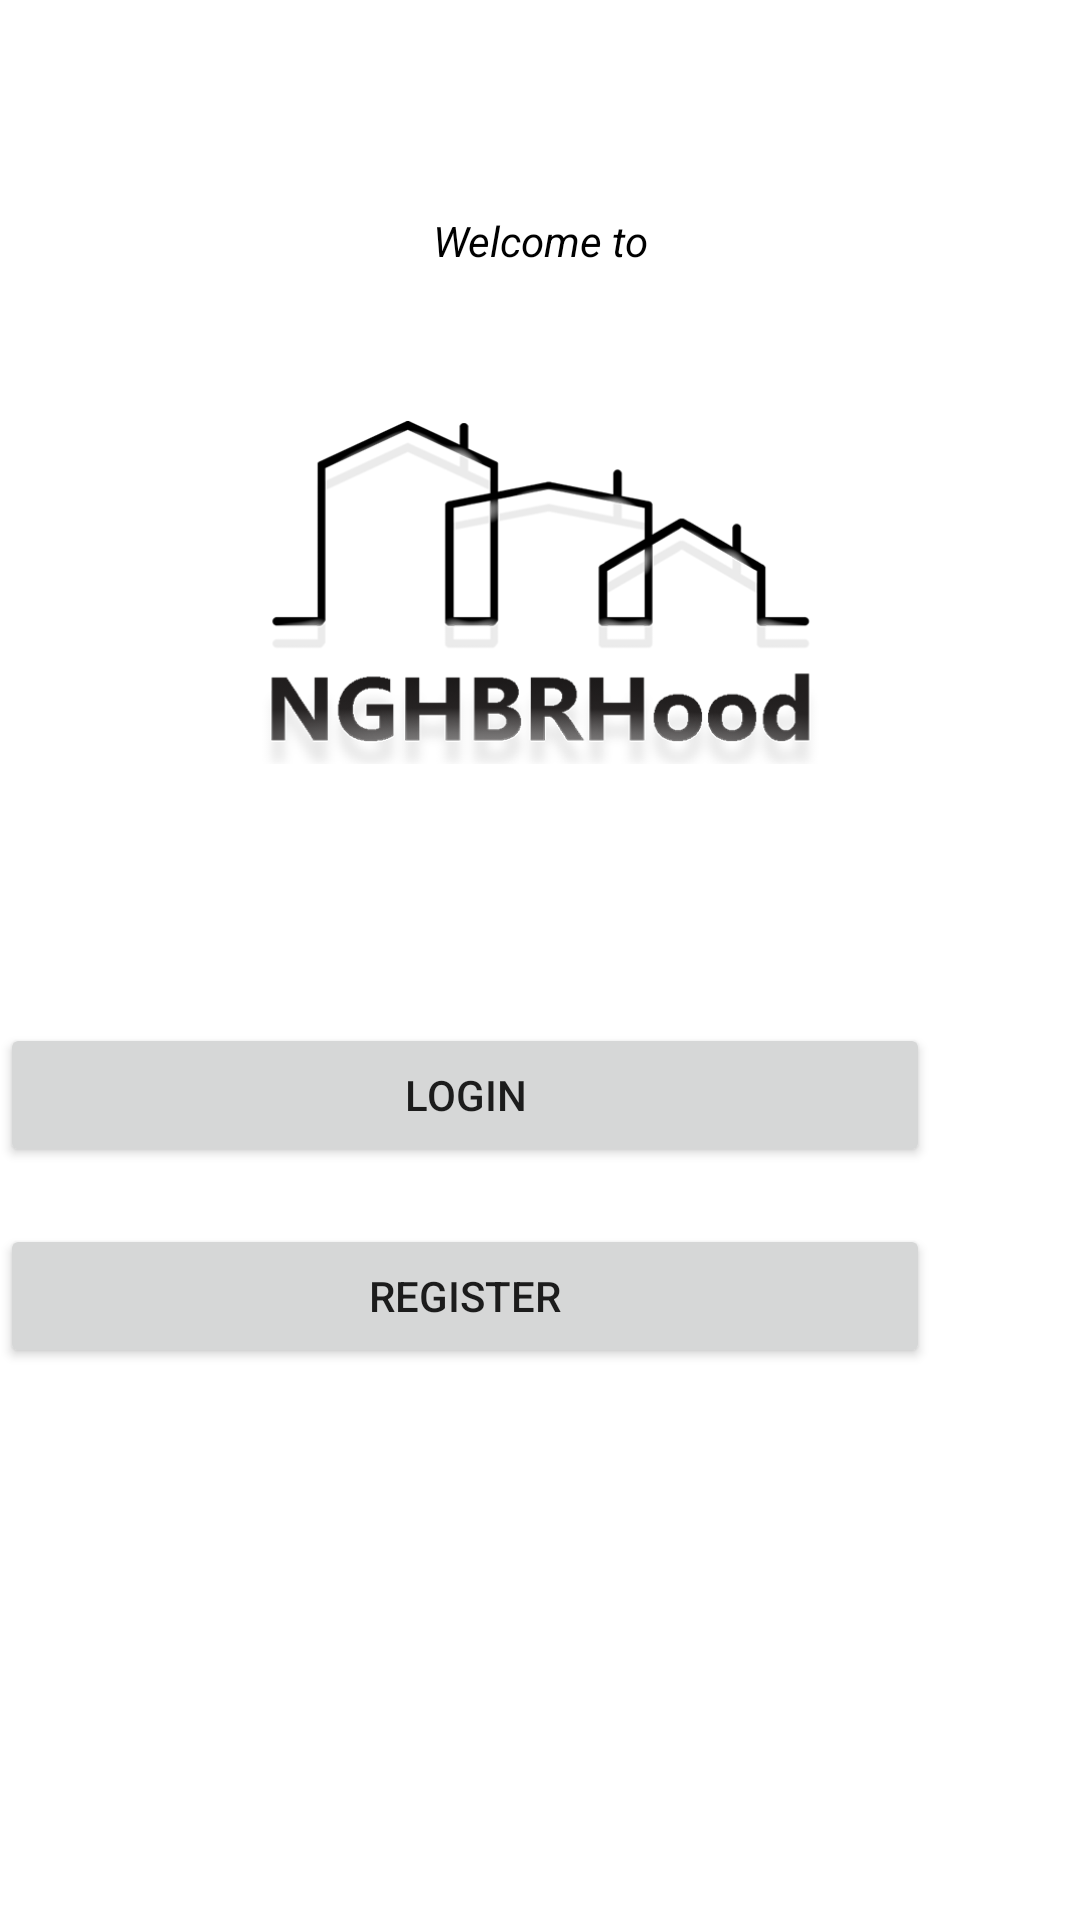

This screen was rendered from an Android layout file. Write that file and the resources it references.
<!-- AndroidManifest.xml: application theme Theme.NGHBRHood -->
<!-- res/layout/activity_main.xml -->
<?xml version="1.0" encoding="utf-8"?>
<androidx.constraintlayout.widget.ConstraintLayout xmlns:android="http://schemas.android.com/apk/res/android"
    xmlns:app="http://schemas.android.com/apk/res-auto"
    xmlns:tools="http://schemas.android.com/tools"
    android:layout_width="match_parent"
    android:layout_height="match_parent"
    tools:context=".MainActivity">

    <ImageView
        android:id="@+id/logoView"
        android:layout_width="218dp"
        android:layout_height="142dp"
        android:layout_marginStart="95dp"
        android:layout_marginTop="125dp"
        android:layout_marginEnd="95dp"
        android:contentDescription="logo"
        app:layout_constraintEnd_toEndOf="parent"
        app:layout_constraintStart_toStartOf="parent"
        app:layout_constraintTop_toTopOf="parent"
        app:srcCompat="@drawable/logofirstpage" />

    <TextView
        android:id="@+id/welcomeTv"
        android:layout_width="wrap_content"
        android:layout_height="wrap_content"
        android:layout_marginStart="168dp"
        android:layout_marginTop="70dp"
        android:layout_marginEnd="168dp"
        android:layout_marginBottom="35dp"
        android:text="@string/welcome"
        android:textColor="@color/black"
        android:textColorHighlight="@color/black"
        android:textColorLink="@color/teal_200"
        android:textStyle="italic"
        app:layout_constraintBottom_toTopOf="@+id/logoView"
        app:layout_constraintEnd_toEndOf="parent"
        app:layout_constraintStart_toStartOf="parent"
        app:layout_constraintTop_toTopOf="parent" />

    <Button
        android:id="@+id/loginBtn"
        android:layout_width="310dp"
        android:layout_height="48dp"
        android:layout_marginStart="50dp"
        android:layout_marginTop="74dp"
        android:layout_marginEnd="50dp"
        android:outlineAmbientShadowColor="@color/black"
        android:shadowColor="@color/black"
        android:text="@string/loginBtn"
        app:layout_constraintEnd_toEndOf="parent"
        app:layout_constraintHorizontal_bias="1.0"
        app:layout_constraintStart_toStartOf="parent"
        app:layout_constraintTop_toBottomOf="@+id/logoView" />

    <Button
        android:id="@+id/RegisterBtn"
        android:layout_width="310dp"
        android:layout_height="48dp"
        android:layout_marginStart="50dp"
        android:layout_marginTop="19dp"
        android:layout_marginEnd="50dp"
        android:text="@string/registerBtn"
        app:layout_constraintEnd_toEndOf="parent"
        app:layout_constraintHorizontal_bias="1.0"
        app:layout_constraintStart_toStartOf="parent"
        app:layout_constraintTop_toBottomOf="@+id/loginBtn" />

    <TextView
        android:id="@+id/forgotYourTv"
        android:layout_width="wrap_content"
        android:layout_height="wrap_content"
        android:layout_marginStart="135dp"
        android:layout_marginTop="207dp"
        android:layout_marginEnd="135dp"
        android:layout_marginBottom="49dp"
        android:text=" "
        android:textStyle="italic"
        android:textColorLink="@color/black"
        android:textColorHighlight="#E6E6E6"
        app:layout_constraintBottom_toBottomOf="parent"
        app:layout_constraintEnd_toEndOf="parent"
        app:layout_constraintStart_toStartOf="parent"
        app:layout_constraintTop_toBottomOf="@+id/RegisterBtn" />
</androidx.constraintlayout.widget.ConstraintLayout>
<!-- resources referenced by this layout -->
<resources>
  <color name="black">#FF000000</color>
  <color name="teal_200">#0668B5</color>
  <!-- drawable logofirstpage: png bitmap (drawable, 65074 bytes) -->
  <string name="loginBtn">LOGIN</string>
  <string name="registerBtn">REGISTER</string>
  <string name="welcome">Welcome to</string>
  <style name="Theme.NGHBRHood" parent="Theme.MaterialComponents.DayNight.DarkActionBar">
          
          <item name="colorPrimary">@color/buttonColors</item>
          <item name="colorPrimaryVariant">@color/purple_700</item>
          <item name="colorOnPrimary">@color/white</item>
          <item name="android:windowBackground">@color/generalBackground</item>
          
          <item name="colorSecondary">@color/teal_200</item>
          <item name="colorSecondaryVariant">@color/teal_700</item>
          <item name="colorOnSecondary">@color/black</item>
          
          <item name="android:statusBarColor" tools:targetApi="l">?attr/colorPrimaryVariant</item>
          
      </style>
  <color name="buttonColors">#0668B5</color>
  <color name="purple_700">#FF3700B3</color>
  <color name="white">#FFFFFFFF</color>
  <color name="generalBackground">@color/white</color>
  <color name="teal_700">#0668B5</color>
</resources>
